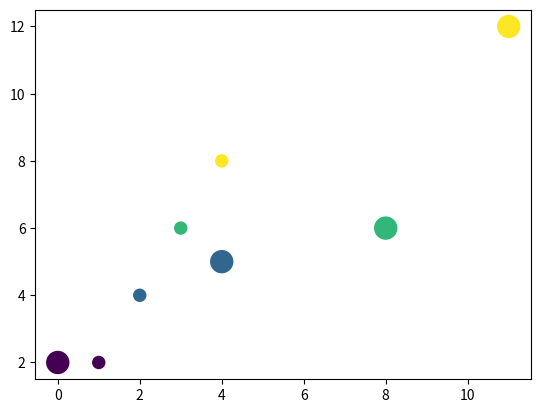

Generate this figure with matplotlib:
import matplotlib.pyplot as plt
import numpy as np

x1 = [1, 2, 3, 4]
y1 = [2, 4, 6, 8]

x2 = [0, 4, 8, 11]
y2 = [2, 5, 6, 12]

colors = np.array([0, 33, 66, 100])

plt.scatter(x1, y1, c=colors, s=75)
plt.scatter(x2, y2, c=colors, s=250)
plt.show()
